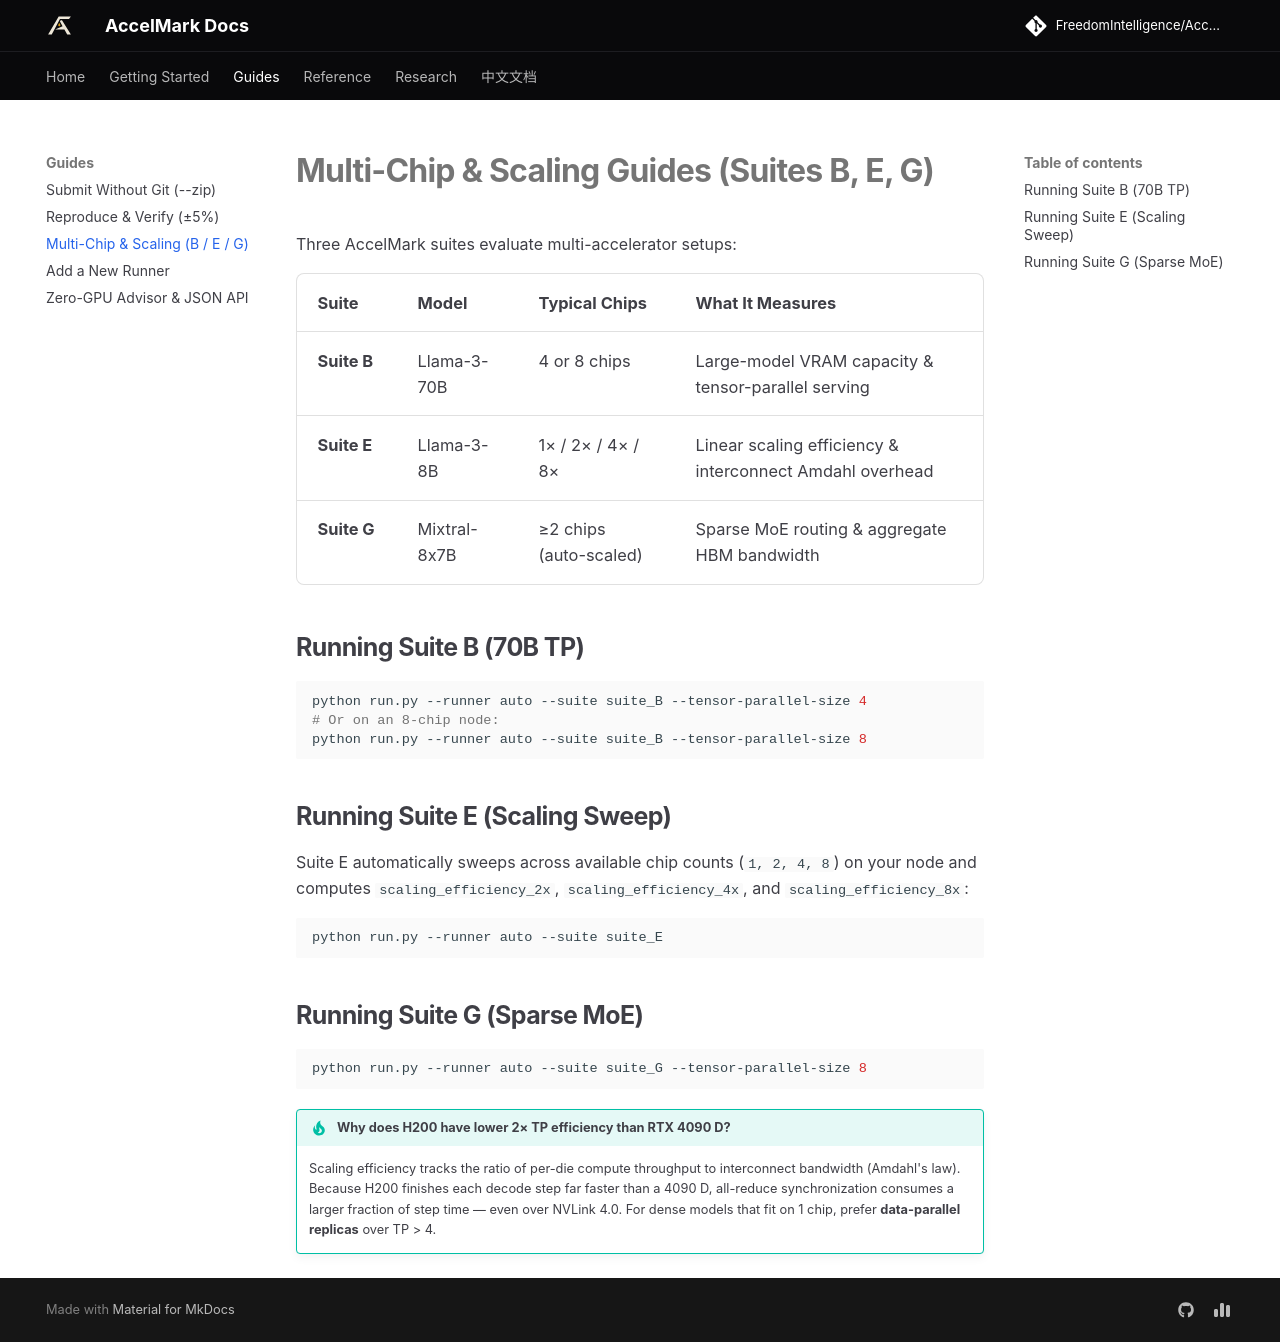

repository: FreedomIntelligence/AccelMark · page: docs/guides/multi-chip-and-scaling/index.html · generator: mkdocs

# Multi-Chip & Scaling Guides (Suites B, E, G)

Three AccelMark suites evaluate multi-accelerator setups:

| Suite | Model | Typical Chips | What It Measures |
|---|---|---|---|
| **Suite B** | Llama-3-70B | 4 or 8 chips | Large-model VRAM capacity & tensor-parallel serving |
| **Suite E** | Llama-3-8B | 1× / 2× / 4× / 8× | Linear scaling efficiency & interconnect Amdahl overhead |
| **Suite G** | Mixtral-8x7B | ≥2 chips (auto-scaled) | Sparse MoE routing & aggregate HBM bandwidth |

## Running Suite B (70B TP)

```bash
python run.py --runner auto --suite suite_B --tensor-parallel-size 4
# Or on an 8-chip node:
python run.py --runner auto --suite suite_B --tensor-parallel-size 8
```

## Running Suite E (Scaling Sweep)

Suite E automatically sweeps across available chip counts (`1, 2, 4, 8`) on your node and computes `scaling_efficiency_2x`, `scaling_efficiency_4x`, and `scaling_efficiency_8x`:

```bash
python run.py --runner auto --suite suite_E
```

## Running Suite G (Sparse MoE)

```bash
python run.py --runner auto --suite suite_G --tensor-parallel-size 8
```

!!! tip "Why does H200 have lower 2× TP efficiency than RTX 4090 D?"
    Scaling efficiency tracks the ratio of per-die compute throughput to interconnect bandwidth (Amdahl's law). Because H200 finishes each decode step far faster than a 4090 D, all-reduce synchronization consumes a larger fraction of step time — even over NVLink 4.0. For dense models that fit on 1 chip, prefer **data-parallel replicas** over TP > 4.
